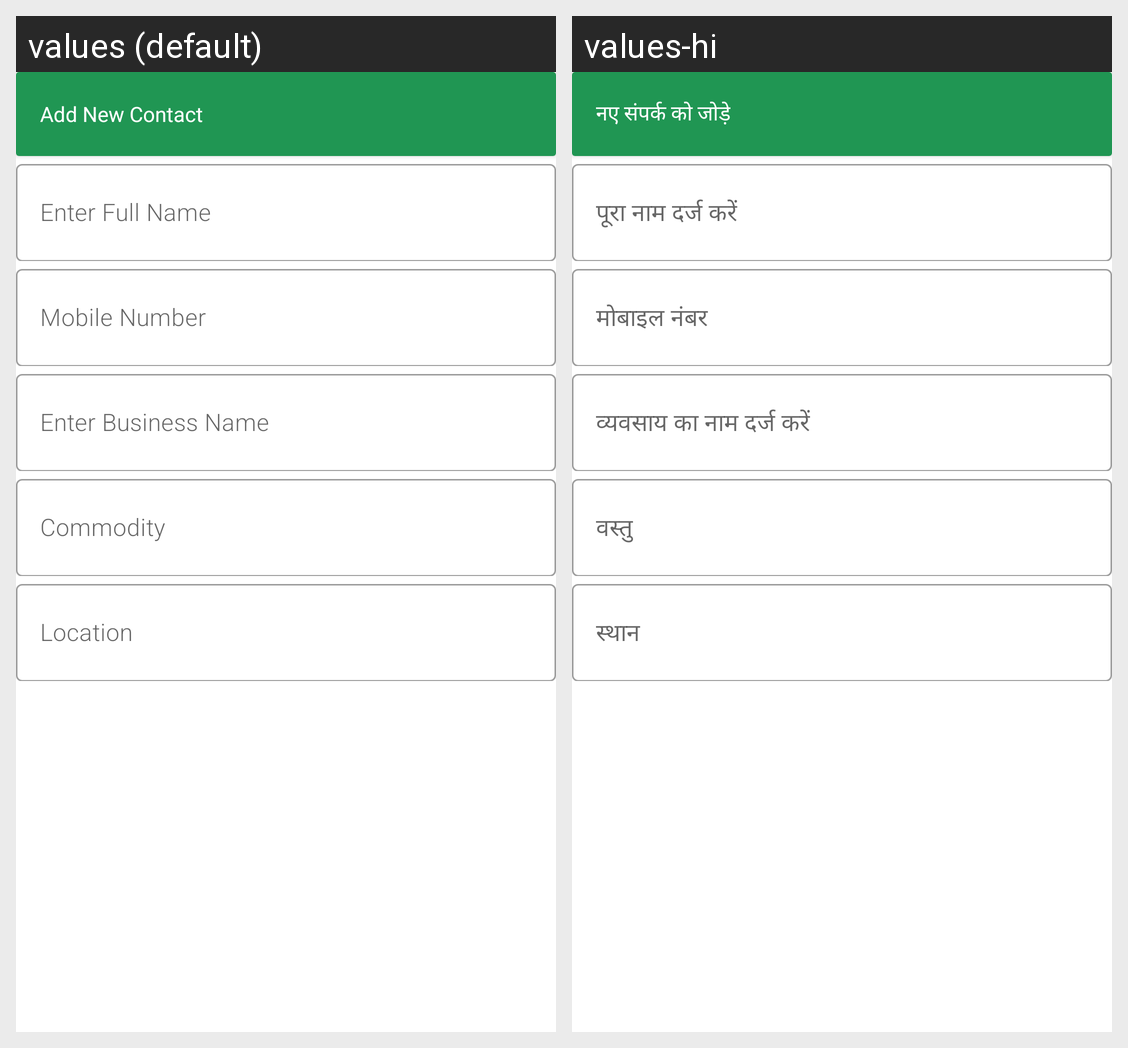

For this localized Android screen grid, give each drawn string resource with its value in every locale shown.
Android screen res/layout/activity_add_contact.xml rendered under 2 locales, left to right: values (default), values-hi. Device: Nexus 5 (rendered at 1080×1920; each locale shown at half size, 540×960, under a caption strip naming it); theme Theme.Ujjawal.
Strings drawn on this screen, with the default value and each locale's value (text and hints the layout hard-codes, and strings that could not be matched under every locale, appear in the picture but are not listed):

enter_full_name
  values: Enter Full Name
  values-hi: पूरा नाम दर्ज करें

mobile_number
  values: Mobile Number
  values-hi: मोबाइल नंबर

enter_business_name
  values: Enter Business Name
  values-hi: व्यवसाय का नाम दर्ज करें

commodity
  values: Commodity
  values-hi: वस्तु

location
  values: Location
  values-hi: स्थान

add_new_contact
  values: Add New Contact
  values-hi: नए संपर्क को जोड़े
